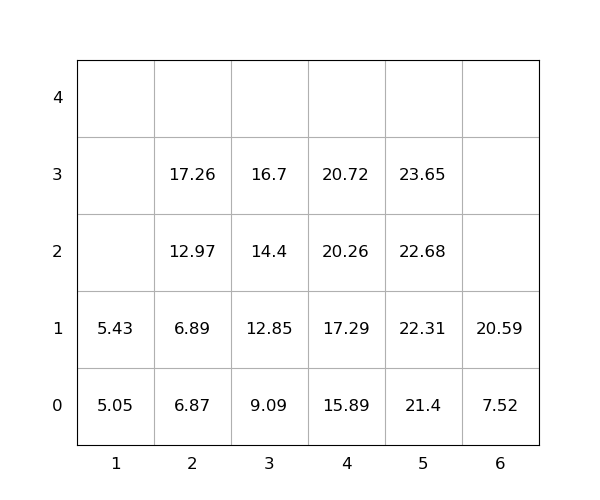

The data file committed next to this chart (first rows):
idx, loc_x, loc_y, loc_z, weight, group, score, seq, reloc, size(ft)
1, 5, 0, 0, 21.4, 0, 21.4, 1, 0, 20
2, 3, 0, 0, 9.09, 0, 9.09, 2, 0, 20
3, 5, 0, 1, 22.31, 0, 22.31, 3, 0, 20
4, 4, 0, 0, 15.89, 0, 15.89, 4, 0, 20
5, 5, 0, 2, 22.68, 0, 22.68, 5, 0, 20
6, 1, 0, 0, 5.05, 0, 5.05, 6, 0, 20
7, 3, 0, 1, 12.85, 0, 12.85, 7, 0, 20
8, 3, 0, 2, 14.4, 0, 14.4, 8, 0, 20
9, 4, 0, 1, 17.29, 0, 17.29, 9, 0, 20
10, 3, 0, 3, 16.7, 0, 16.7, 10, 0, 20
11, 4, 0, 2, 20.26, 0, 20.26, 11, 0, 20
12, 2, 0, 0, 6.87, 0, 6.87, 12, 0, 20
13, 4, 0, 3, 20.72, 0, 20.72, 13, 0, 20
14, 5, 0, 3, 23.65, 0, 23.65, 14, 0, 20
15, 6, 0, 0, 7.52, 0, 7.52, 15, 0, 20
16, 6, 0, 1, 20.59, 0, 20.59, 16, 0, 20
17, 2, 0, 1, 6.89, 0, 6.89, 17, 0, 20
18, 1, 0, 1, 5.43, 0, 5.43, 18, 0, 20
19, 2, 0, 2, 12.97, 0, 12.97, 19, 0, 20
20, 2, 0, 3, 17.26, 0, 17.26, 20, 0, 20
